Run: headless pygame with SDL's dummy video driver; simulated clock (each Clock.tick advances the game by its frame time, no real sleeping); random seed 0; keys injected as events and as key.get_pressed() state; no mouse input.
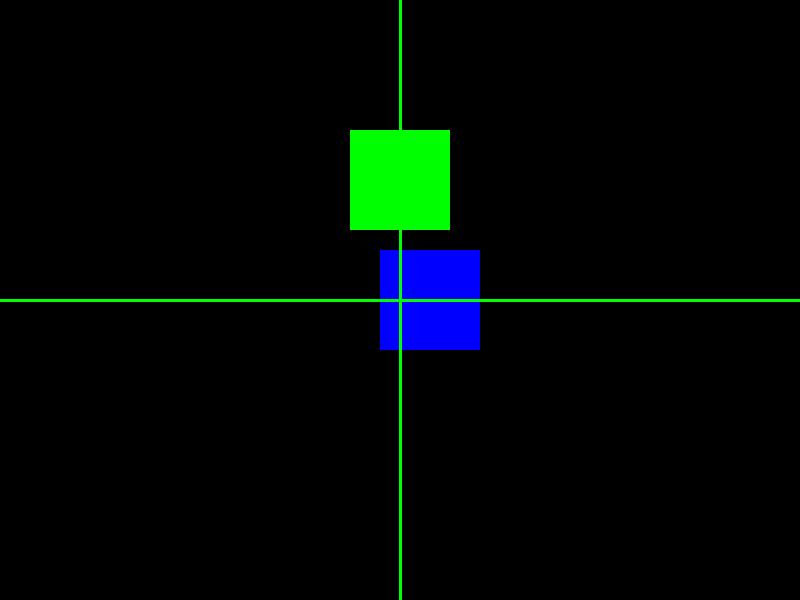
Frame 1 of 4 · flips 1–60 · no input
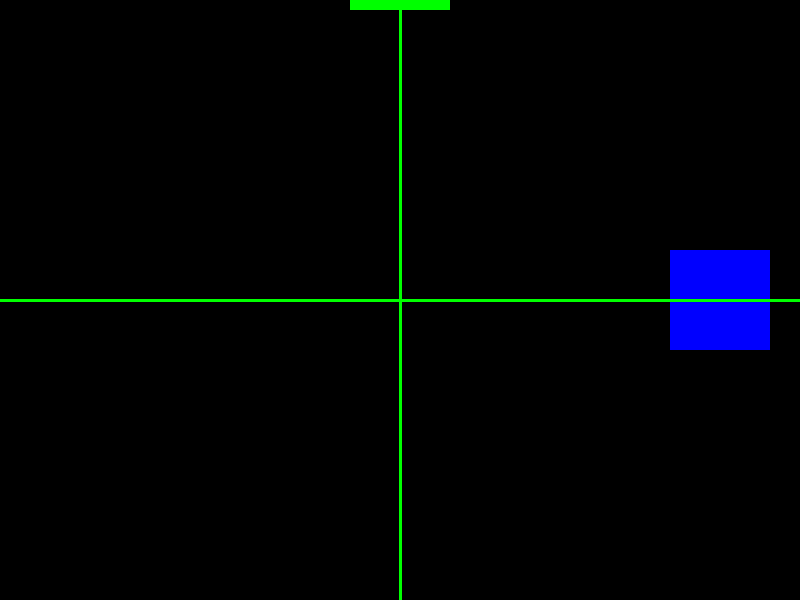
Frame 2 of 4 · flips 61–180 · tapped SPACE, RETURN · held RIGHT (→), D
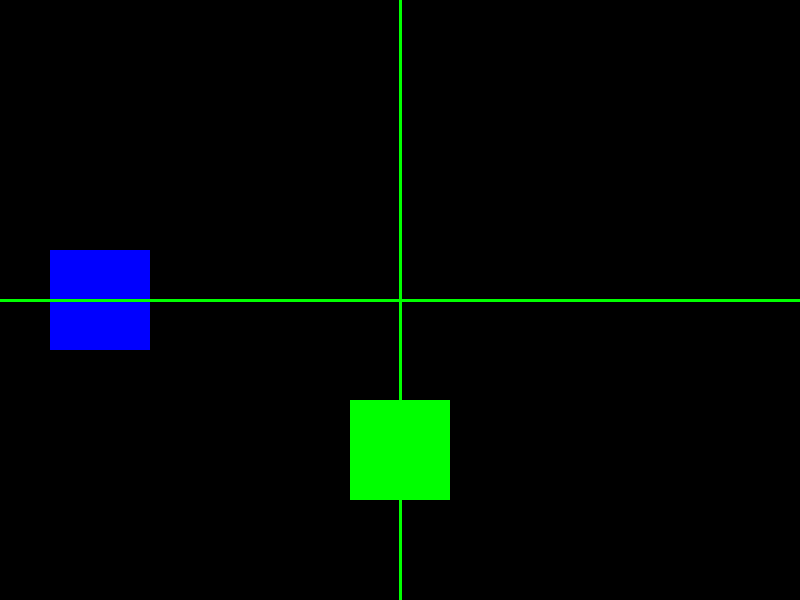
Frame 3 of 4 · flips 181–300 · held DOWN (↓), S
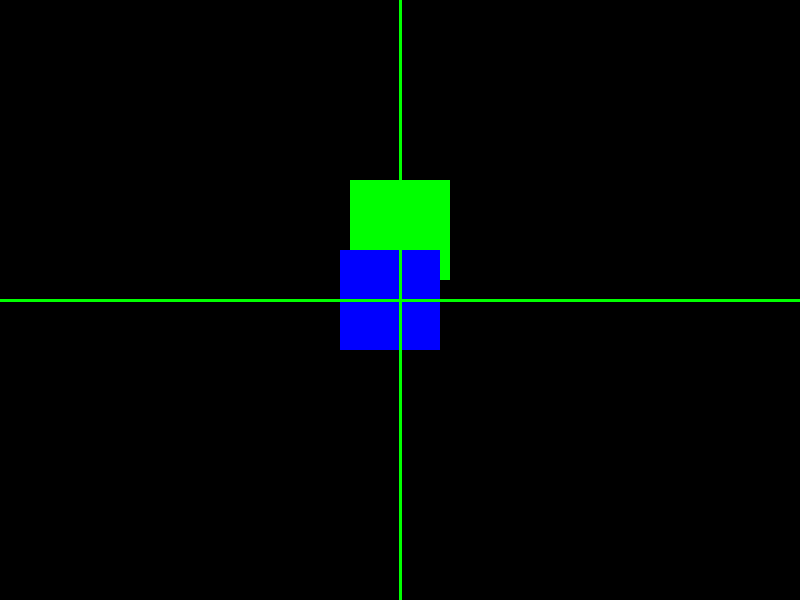
Frame 4 of 4 · flips 301–420 · held LEFT (←), A, UP (↑), W

The pygame program that drew these frames:

import pygame, sys

BLANCO = (255, 255, 255)
NEGRO = (0, 0, 0)
ROJO = (255, 0, 0)
VERDE = (0, 255, 0)
AZUL=(0,0,255)
AZUL_CLARO=(0,150,255)

ANCHO = 800
ALTO = 600

FPS = 30 #fps por segundo

pygame.init() 

PANTALLA = pygame.display.set_mode((ANCHO,ALTO)) #pixeles px

pygame.display.set_caption("Mi primer juego")
 
PANTALLA.fill(NEGRO) 

imagen_vertical = pygame.Surface((100,100))
imagen_vertical.fill(VERDE)
rectangulo_vertical = imagen_vertical.get_rect()#toma el rect que representa superfice
rectangulo_vertical.center = (ANCHO//2, ALTO//2)

imagen_horizontal = pygame.Surface((100,100))
imagen_horizontal.fill(AZUL)
rectangulo_horizontal = imagen_horizontal.get_rect()
rectangulo_horizontal.center = (ANCHO-50, ALTO//2)

clock = pygame.time.Clock()

while True:

    clock.tick(FPS)
    
    for evento in pygame.event.get(): 
        if evento.type == pygame.QUIT: 
            pygame.quit()
            sys.exit()

    PANTALLA.fill(NEGRO) 
    
    PANTALLA.blit(imagen_vertical, rectangulo_vertical)
    PANTALLA.blit(imagen_horizontal, rectangulo_horizontal)

    # Para moverlas

    rectangulo_vertical.y += 10 
    rectangulo_horizontal.x += 10

    # Para devolverlas al inicio cuando se salen de la pantalla

    if rectangulo_vertical.top > ALTO:
        rectangulo_vertical.bottom = 0

    if rectangulo_horizontal.left > ANCHO:
        rectangulo_horizontal.right = 0

    pygame.draw.line(PANTALLA,VERDE,(400,0),(400,800),3)
    pygame.draw.line(PANTALLA,VERDE,(0,300),(800,300),3)

    pygame.display.flip() 
